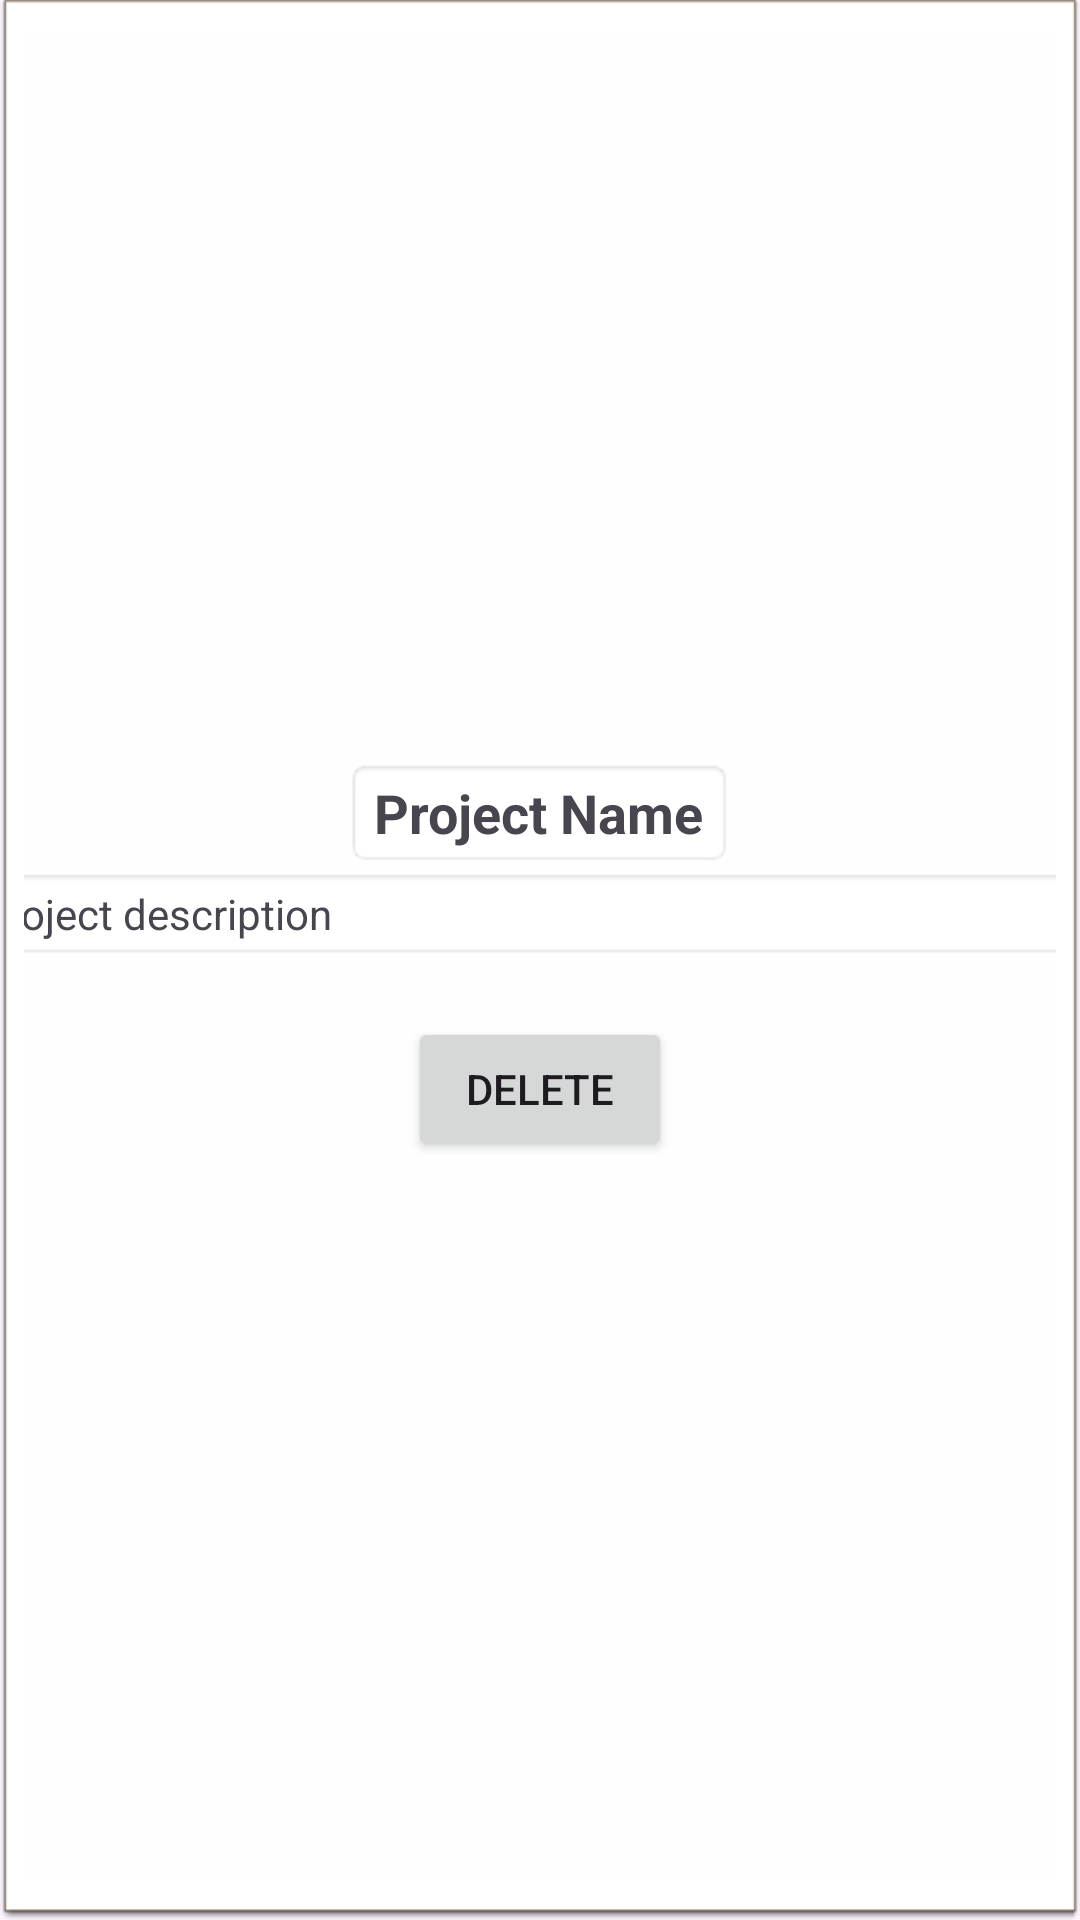

Reconstruct the res/layout file that produces this screen, plus the resources it refers to.
<!-- AndroidManifest.xml: application theme Theme.MunsAMonth -->
<!-- res/layout/recycler_view_item.xml -->
<?xml version="1.0" encoding="utf-8"?>
<LinearLayout xmlns:android="http://schemas.android.com/apk/res/android"
    android:layout_width="match_parent"
    android:layout_height="wrap_content"
    android:background="@android:drawable/editbox_dropdown_light_frame"
    android:gravity="center"
    android:orientation="vertical"
    android:padding="8dp">

    
    <TextView
        android:id="@+id/projectNameText"
        android:layout_width="wrap_content"
        android:layout_height="wrap_content"
        android:background="@android:drawable/editbox_background"
        android:text="Project Name"
        android:textSize="18sp"
        android:textStyle="bold" />

    

    <TextView
        android:id="@+id/projectDescText"
        android:layout_width="393dp"
        android:layout_height="wrap_content"
        android:background="@android:drawable/editbox_background"
        android:text="Project description"
        android:textSize="14sp" />

    <TextView
        android:id="@+id/textView"
        android:layout_width="match_parent"
        android:layout_height="wrap_content" />

    <Button
        android:id="@+id/button2"
        android:layout_width="wrap_content"
        android:layout_height="wrap_content"
        android:text="@string/delete" />

</LinearLayout>
<!-- resources referenced by this layout -->
<resources>
  <string name="delete">Delete</string>
  <style name="Theme.MunsAMonth" parent="Base.Theme.MunsAMonth" />
  <style name="Base.Theme.MunsAMonth" parent="Theme.Material3.DayNight.NoActionBar">
          
          
      </style>
</resources>
